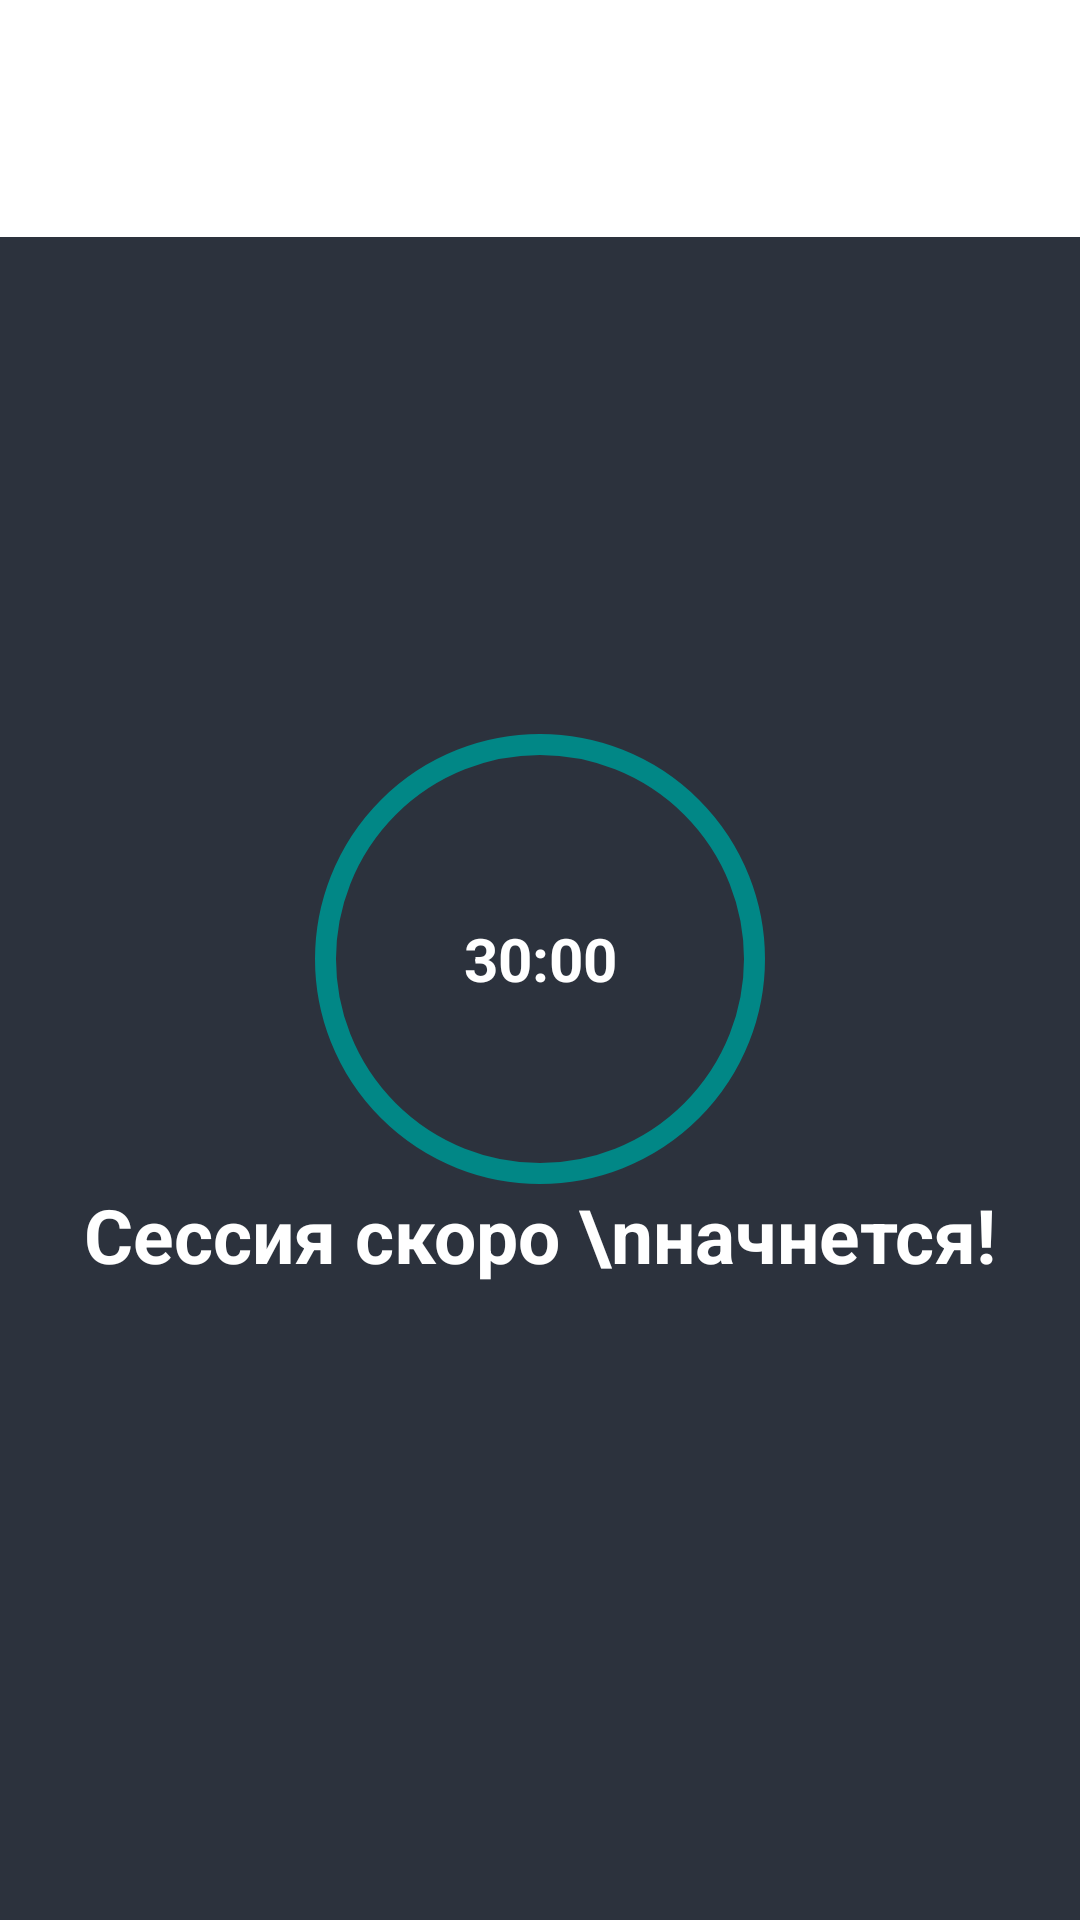

Here is an Android app screen rendered from its layout file. Give the layout XML and the strings, colors and styles it references.
<!-- AndroidManifest.xml: application theme Theme.GSport -->
<!-- res/layout/fragment_home.xml -->
<?xml version="1.0" encoding="utf-8"?>
<androidx.constraintlayout.widget.ConstraintLayout
    xmlns:android="http://schemas.android.com/apk/res/android"
    xmlns:app="http://schemas.android.com/apk/res-auto"
    xmlns:tools="http://schemas.android.com/tools"
    android:layout_width="match_parent"
    android:layout_height="match_parent"
    tools:context=".presentation.uscase.home.HomeFragment">

    <androidx.recyclerview.widget.RecyclerView
        android:id="@+id/recyclerView"
        android:layout_width="match_parent"
        android:layout_height="79dp"
        android:orientation="horizontal"
        app:layout_constraintEnd_toEndOf="parent"
        app:layout_constraintStart_toStartOf="parent"
        app:layout_constraintTop_toTopOf="parent" />

    <androidx.constraintlayout.widget.ConstraintLayout
        android:layout_width="0dp"
        android:layout_height="0dp"
        app:layout_constraintBottom_toBottomOf="parent"
        app:layout_constraintEnd_toEndOf="parent"
        app:layout_constraintStart_toStartOf="parent"
        app:layout_constraintTop_toBottomOf="@id/recyclerView">

        <androidx.constraintlayout.widget.ConstraintLayout
            android:id="@+id/container_first"
            android:layout_width="0dp"
            android:layout_height="0dp"
            android:background="@color/dark_blue"
            app:layout_constraintBottom_toBottomOf="parent"
            app:layout_constraintEnd_toEndOf="parent"
            app:layout_constraintStart_toStartOf="parent"
            app:layout_constraintTop_toTopOf="parent">

            <TextView
                android:id="@+id/countDown_timer"
                android:layout_width="@dimen/timer_size"
                android:layout_height="@dimen/timer_size"
                android:layout_marginBottom="80dp"
                android:background="@drawable/timer_circle_bg"
                android:gravity="center"
                android:textColor="@color/white"
                android:textSize="@dimen/timer_clock_size"
                android:textStyle="bold"
                android:visibility="visible"
                android:text="30:00"
                app:layout_constraintBottom_toBottomOf="parent"
                app:layout_constraintEnd_toEndOf="parent"
                app:layout_constraintStart_toStartOf="parent"
                app:layout_constraintTop_toTopOf="parent" />

            <TextView
                android:id="@+id/countDown_timer_solid"
                android:layout_width="@dimen/timer_size"
                android:layout_height="@dimen/timer_size"
                android:background="@drawable/timer_circle_solid_bg"
                android:gravity="center"
                android:textColor="@color/white"
                android:textSize="25sp"
                android:textStyle="bold"
                android:visibility="gone"
                android:text="30:00"
                app:layout_constraintBottom_toBottomOf="parent"
                app:layout_constraintEnd_toEndOf="parent"
                app:layout_constraintStart_toStartOf="parent"
                app:layout_constraintTop_toTopOf="parent" />

            <androidx.constraintlayout.widget.ConstraintLayout
                android:id="@+id/text_container"
                android:layout_width="wrap_content"
                android:layout_height="wrap_content"
                app:layout_constraintEnd_toEndOf="parent"
                app:layout_constraintStart_toStartOf="parent"
                app:layout_constraintTop_toBottomOf="@id/countDown_timer">

                <TextView
                    android:id="@+id/session"
                    android:layout_width="wrap_content"
                    android:layout_height="wrap_content"
                    android:gravity="center"
                    android:textColor="@color/white"
                    android:textSize="25sp"
                    android:textStyle="bold"
                    android:text="Сессия скоро \nначнется!"
                    app:layout_constraintBottom_toBottomOf="parent"
                    app:layout_constraintEnd_toEndOf="parent"
                    app:layout_constraintStart_toStartOf="parent" />

                <TextView
                    android:id="@+id/summery"
                    android:layout_width="wrap_content"
                    android:layout_height="wrap_content"
                    android:layout_marginTop="10dp"
                    android:gravity="center"
                    android:textColor="@color/white"
                    android:text="Оставайтесь с нами и сможете \nполучить возможность \nиспользовать свою интуицию и \nзнания и"
                    app:layout_constraintEnd_toEndOf="parent"
                    app:layout_constraintStart_toStartOf="parent"
                    app:layout_constraintTop_toBottomOf="@id/session" />

            </androidx.constraintlayout.widget.ConstraintLayout>

        </androidx.constraintlayout.widget.ConstraintLayout>

        <androidx.constraintlayout.widget.ConstraintLayout
            android:id="@+id/videoContainer"
            android:layout_width="0dp"
            android:layout_height="0dp"
            android:visibility="gone"
            app:layout_constraintBottom_toBottomOf="parent"
            app:layout_constraintEnd_toEndOf="parent"
            app:layout_constraintStart_toStartOf="parent"
            app:layout_constraintTop_toTopOf="parent">

            <com.pierfrancescosoffritti.androidyoutubeplayer.core.player.views.YouTubePlayerView
                android:id="@+id/player"
                android:layout_width="match_parent"
                android:layout_height="280dp"
                app:layout_constraintEnd_toEndOf="parent"
                app:layout_constraintStart_toStartOf="parent"
                app:layout_constraintTop_toTopOf="parent" />

            <androidx.core.widget.NestedScrollView
                android:layout_width="match_parent"
                android:layout_height="0dp"
                android:background="@color/dark_blue"
                app:layout_constraintBottom_toBottomOf="parent"
                app:layout_constraintEnd_toEndOf="parent"
                app:layout_constraintStart_toStartOf="parent"
                app:layout_constraintTop_toBottomOf="@id/player">

                <androidx.constraintlayout.widget.ConstraintLayout
                    android:layout_width="match_parent"
                    android:layout_height="match_parent"
                    android:background="@color/dark_blue">

                    <TextView
                        android:id="@+id/flash"
                        android:layout_width="84dp"
                        android:layout_height="30dp"
                        android:layout_marginStart="20dp"
                        android:layout_marginTop="5dp"
                        android:background="@drawable/oval_button_blak_bg"
                        android:drawableStart="@drawable/ic_flash"
                        android:gravity="center"
                        android:paddingStart="7dp"
                        android:text="1.82"
                        android:textColor="@color/white"
                        android:textSize="12sp"
                        android:textStyle="bold"
                        app:layout_constraintStart_toStartOf="parent"
                        app:layout_constraintTop_toTopOf="parent"
                        tools:ignore="UseCompatTextViewDrawableXml" />

                    <TextView
                        android:id="@+id/peoples"
                        android:layout_width="84dp"
                        android:layout_height="30dp"
                        android:layout_marginTop="5dp"
                        android:layout_marginEnd="20dp"
                        android:background="@drawable/oval_button_bg"
                        android:drawableStart="@drawable/ic_peoples"
                        android:gravity="center"
                        android:paddingStart="7dp"
                        android:text="168"
                        android:textColor="@color/white"
                        android:textSize="12sp"
                        android:textStyle="bold"
                        app:layout_constraintEnd_toEndOf="parent"
                        app:layout_constraintTop_toTopOf="parent" />

                    <TextView
                        android:id="@+id/session_number"
                        android:layout_width="match_parent"
                        android:layout_height="wrap_content"
                        android:layout_marginTop="30dp"
                        android:gravity="center"
                        android:text="Сессия #451248"
                        android:textColor="@color/white"
                        android:textSize="17sp"
                        app:layout_constraintTop_toBottomOf="@id/flash" />

                    <androidx.constraintlayout.widget.ConstraintLayout
                        android:layout_width="match_parent"
                        android:layout_height="82dp"
                        android:layout_marginStart="15dp"
                        android:layout_marginEnd="15dp"
                        android:layout_marginBottom="15dp"
                        android:background="@drawable/oval_button_blue_bg"
                        app:layout_constraintBottom_toBottomOf="parent"
                        app:layout_constraintEnd_toEndOf="parent"
                        app:layout_constraintStart_toStartOf="parent"
                        app:layout_constraintTop_toBottomOf="@id/session_number"/>

                </androidx.constraintlayout.widget.ConstraintLayout>

            </androidx.core.widget.NestedScrollView>

        </androidx.constraintlayout.widget.ConstraintLayout>

    </androidx.constraintlayout.widget.ConstraintLayout>

</androidx.constraintlayout.widget.ConstraintLayout>
<!-- resources referenced by this layout -->
<resources>
  <color name="dark_blue">#2C323D</color>
  <color name="white">#FFFFFFFF</color>
  <dimen name="timer_clock_size">20sp</dimen>
  <dimen name="timer_size">150dp</dimen>
  <!-- drawable ic_flash (drawable) -->
  <vector android:height="18dp" android:viewportHeight="512"
      android:viewportWidth="512" android:width="18dp" xmlns:android="http://schemas.android.com/apk/res/android">
      <path android:fillColor="#FED843" android:pathData="M400.268,175.599c-1.399,-3.004 -4.412,-4.932 -7.731,-4.932h-101.12l99.797,-157.568c1.664,-2.628 1.766,-5.956 0.265,-8.678C389.977,1.69 387.109,0 384.003,0H247.47c-3.234,0 -6.187,1.826 -7.637,4.719l-128,256c-1.323,2.637 -1.178,5.777 0.375,8.294c1.562,2.517 4.301,4.053 7.262,4.053h87.748l-95.616,227.089c-1.63,3.883 -0.179,8.388 3.413,10.59c1.382,0.845 2.918,1.254 4.446,1.254c2.449,0 4.864,-1.05 6.537,-3.029l273.067,-324.267C401.206,182.161 401.667,178.611 400.268,175.599z"/>
  </vector>
  <!-- drawable oval_button_bg (drawable) -->
  <?xml version="1.0" encoding="utf-8"?>
  <shape xmlns:android="http://schemas.android.com/apk/res/android"
      android:shape="rectangle">
  
      <corners android:radius="12dp" />
      <solid android:color="#44A589"/>
  </shape>
  <!-- drawable oval_button_blak_bg (drawable) -->
  <?xml version="1.0" encoding="utf-8"?>
  <shape xmlns:android="http://schemas.android.com/apk/res/android"
      android:shape="rectangle">
  
      <corners android:radius="12dp" />
      <solid android:color="#000000"/>
  </shape>
  <!-- drawable oval_button_blue_bg (drawable) -->
  <?xml version="1.0" encoding="utf-8"?>
  <shape xmlns:android="http://schemas.android.com/apk/res/android"
      android:shape="rectangle">
  
      <corners android:radius="8dp" />
      <solid android:color="#3B424E"/>
  </shape>
  <!-- drawable timer_circle_bg (drawable) -->
  <?xml version="1.0" encoding="utf-8"?>
  <shape xmlns:android="http://schemas.android.com/apk/res/android"
      android:shape="rectangle">
  
      <corners android:radius="100dp" />
      <stroke android:color="@color/teal_700"
          android:width="7dp"/>
  </shape>
  <!-- drawable timer_circle_solid_bg (drawable) -->
  <?xml version="1.0" encoding="utf-8"?>
  <shape xmlns:android="http://schemas.android.com/apk/res/android"
      android:shape="rectangle">
  
      <corners android:radius="100dp" />
      <stroke android:color="#565C6B"
          android:width="30dp"/>
      <solid android:color="@color/dark_blue"></solid>
  </shape>
  <style name="Theme.GSport" parent="Theme.MaterialComponents.DayNight.DarkActionBar">
          
          <item name="colorPrimary">@color/dark_blue_s</item>
          <item name="colorPrimaryVariant">@color/purple_700</item>
          <item name="colorOnPrimary">@color/white</item>
          
          <item name="colorSecondary">@color/teal_200</item>
          <item name="colorSecondaryVariant">@color/teal_700</item>
          <item name="colorOnSecondary">@color/black</item>
          
          <item name="android:statusBarColor" tools:targetApi="l">?attr/colorPrimaryVariant</item>
          
      </style>
  <color name="teal_700">#FF018786</color>
  <color name="dark_blue_s">#363E53</color>
  <color name="purple_700">#FF3700B3</color>
  <color name="teal_200">#FF03DAC5</color>
  <color name="black">#FF000000</color>
</resources>
